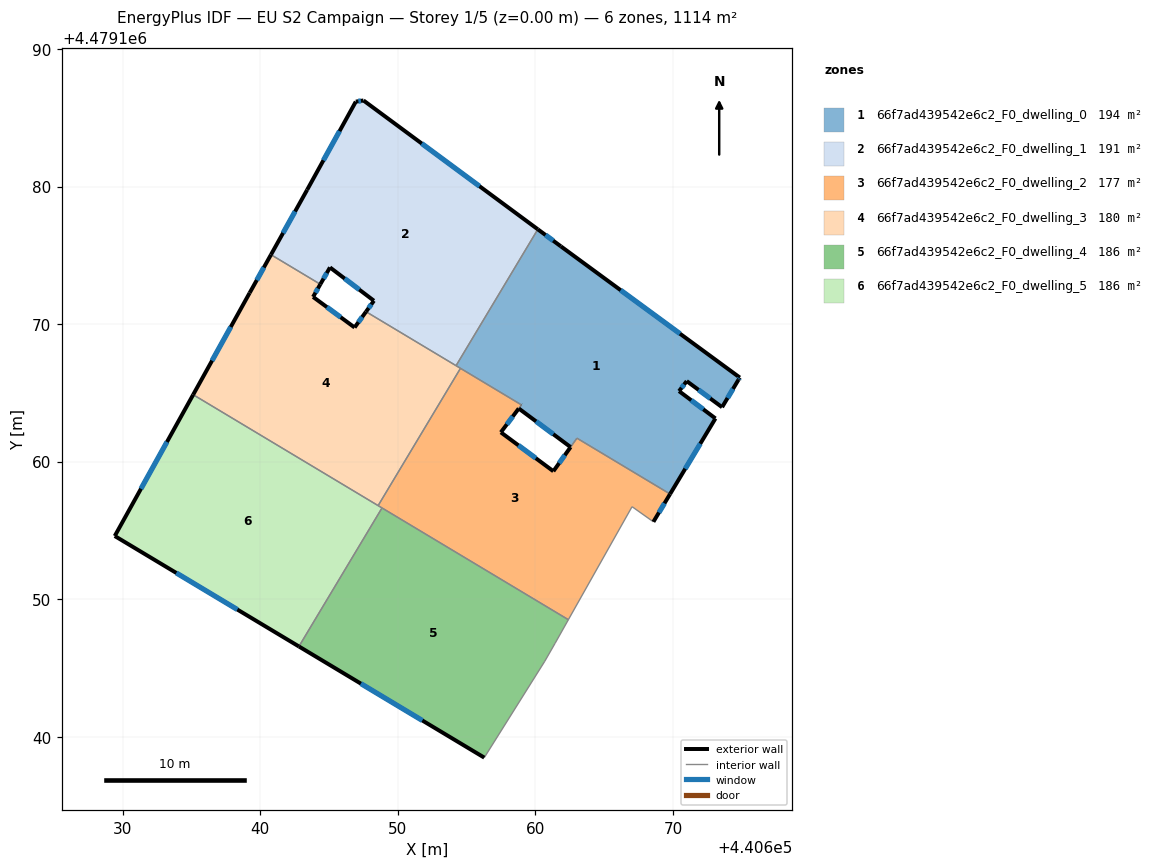
=== STOREY PLAN SPEC (per zone: floor XY polygon, exterior-wall plan segments, windows/doors) ===
zone 1: 66f7ad439542e6c2_F0_dwelling_0  (193.9 m²)
  floor: (440674.86, 4479166.11) (440674.76, 4479165.96) (440673.57, 4479163.96) (440671.00, 4479165.85) (440670.44, 4479165.12) (440673.09, 4479163.14) (440669.79, 4479157.64) (440663.02, 4479161.71) (440662.56, 4479161.06) (440658.79, 4479163.86) (440658.98, 4479164.12) (440654.23, 4479166.98) (440660.17, 4479176.89) (440661.85, 4479175.65)
  exterior wall: (440661.85, 4479175.65) – (440660.17, 4479176.89)  [2.1 m]
    window: (440661.29, 4479176.06) – (440660.73, 4479176.47)  [0.7 m²]
  exterior wall: (440674.86, 4479166.11) – (440661.85, 4479175.65)  [16.1 m]
    window: (440670.51, 4479169.30) – (440666.20, 4479172.46)  [5.3 m²]
  exterior wall: (440674.76, 4479165.96) – (440674.86, 4479166.11)  [0.2 m]
    window: (440674.79, 4479166.01) – (440674.83, 4479166.06)  [0.1 m²]
  exterior wall: (440673.57, 4479163.96) – (440674.76, 4479165.96)  [2.3 m]
    window: (440673.97, 4479164.63) – (440674.36, 4479165.29)  [0.8 m²]
  exterior wall: (440671.00, 4479165.85) – (440673.57, 4479163.96)  [3.2 m]
    window: (440671.86, 4479165.22) – (440672.71, 4479164.59)  [1.1 m²]
  exterior wall: (440670.44, 4479165.12) – (440671.00, 4479165.85)  [0.9 m]
    window: (440670.63, 4479165.37) – (440670.81, 4479165.61)  [0.3 m²]
  exterior wall: (440673.09, 4479163.14) – (440670.44, 4479165.12)  [3.3 m]
    window: (440672.20, 4479163.80) – (440671.33, 4479164.46)  [1.1 m²]
  exterior wall: (440669.79, 4479157.64) – (440673.09, 4479163.14)  [6.4 m]
    window: (440670.89, 4479159.48) – (440671.98, 4479161.30)  [2.1 m²]
  exterior wall: (440658.79, 4479163.86) – (440662.56, 4479161.06)  [4.7 m]
    window: (440660.05, 4479162.93) – (440661.30, 4479162.00)  [1.5 m²]
  exterior wall: (440658.98, 4479164.13) – (440658.98, 4479164.12)  [0.0 m]
  interior walls: 7
zone 2: 66f7ad439542e6c2_F0_dwelling_1  (191.2 m²)
  floor: (440660.17, 4479176.89) (440654.23, 4479166.98) (440647.69, 4479170.90) (440648.26, 4479171.70) (440645.07, 4479174.12) (440644.36, 4479172.89) (440640.78, 4479175.04) (440643.41, 4479179.76) (440646.94, 4479186.17) (440647.50, 4479186.25)
  exterior wall: (440645.07, 4479174.12) – (440648.26, 4479171.70)  [4.0 m]
    window: (440646.13, 4479173.31) – (440647.19, 4479172.50)  [1.3 m²]
  exterior wall: (440644.36, 4479172.89) – (440645.07, 4479174.12)  [1.4 m]
    window: (440644.60, 4479173.30) – (440644.83, 4479173.71)  [0.5 m²]
  exterior wall: (440643.41, 4479179.76) – (440640.78, 4479175.04)  [5.4 m]
    window: (440642.53, 4479178.18) – (440641.66, 4479176.62)  [1.8 m²]
  exterior wall: (440646.94, 4479186.17) – (440643.41, 4479179.76)  [7.3 m]
    window: (440645.76, 4479184.03) – (440644.59, 4479181.90)  [2.4 m²]
  exterior wall: (440647.50, 4479186.25) – (440646.94, 4479186.17)  [0.6 m]
    window: (440647.32, 4479186.23) – (440647.13, 4479186.20)  [0.2 m²]
  exterior wall: (440660.17, 4479176.89) – (440647.50, 4479186.25)  [15.8 m]
    window: (440655.94, 4479180.02) – (440651.74, 4479183.12)  [5.2 m²]
  exterior wall: (440648.26, 4479171.70) – (440647.69, 4479170.90)  [1.0 m]
    window: (440648.07, 4479171.43) – (440647.88, 4479171.17)  [0.3 m²]
  interior walls: 3
zone 3: 66f7ad439542e6c2_F0_dwelling_2  (177.4 m²)
  floor: (440663.02, 4479161.71) (440669.79, 4479157.64) (440668.58, 4479155.63) (440667.03, 4479156.73) (440662.40, 4479148.51) (440648.57, 4479156.80) (440654.55, 4479166.78) (440658.98, 4479164.13) (440657.49, 4479162.13) (440661.30, 4479159.30) (440662.55, 4479161.05)
  exterior wall: (440668.58, 4479155.63) – (440669.79, 4479157.64)  [2.4 m]
    window: (440668.98, 4479156.30) – (440669.38, 4479156.97)  [0.8 m²]
  exterior wall: (440658.98, 4479164.12) – (440658.98, 4479164.13)  [0.0 m]
  exterior wall: (440661.30, 4479159.30) – (440657.49, 4479162.13)  [4.8 m]
    window: (440660.03, 4479160.25) – (440658.76, 4479161.19)  [1.6 m²]
  exterior wall: (440662.55, 4479161.05) – (440661.30, 4479159.30)  [2.2 m]
    window: (440662.14, 4479160.47) – (440661.72, 4479159.89)  [0.7 m²]
  exterior wall: (440662.56, 4479161.06) – (440662.55, 4479161.05)  [0.0 m]
  exterior wall: (440657.49, 4479162.13) – (440658.79, 4479163.86)  [2.2 m]
    window: (440657.92, 4479162.71) – (440658.35, 4479163.28)  [0.7 m²]
  interior walls: 10
zone 4: 66f7ad439542e6c2_F0_dwelling_3  (180.0 m²)
  floor: (440647.69, 4479170.90) (440654.55, 4479166.78) (440648.57, 4479156.80) (440635.12, 4479164.87) (440639.23, 4479172.27) (440640.78, 4479175.04) (440644.36, 4479172.89) (440643.84, 4479171.97) (440646.85, 4479169.75)
  exterior wall: (440640.78, 4479175.04) – (440639.23, 4479172.27)  [3.2 m]
    window: (440640.26, 4479174.12) – (440639.75, 4479173.19)  [1.0 m²]
  exterior wall: (440643.84, 4479171.97) – (440644.36, 4479172.89)  [1.1 m]
    window: (440644.01, 4479172.28) – (440644.19, 4479172.59)  [0.3 m²]
  exterior wall: (440646.85, 4479169.75) – (440643.84, 4479171.97)  [3.7 m]
    window: (440645.85, 4479170.49) – (440644.85, 4479171.23)  [1.2 m²]
  exterior wall: (440647.69, 4479170.90) – (440646.85, 4479169.75)  [1.4 m]
    window: (440647.41, 4479170.52) – (440647.13, 4479170.14)  [0.5 m²]
  exterior wall: (440639.23, 4479172.27) – (440635.12, 4479164.87)  [8.5 m]
    window: (440637.85, 4479169.79) – (440636.49, 4479167.34)  [2.8 m²]
  interior walls: 5
zone 5: 66f7ad439542e6c2_F0_dwelling_4  (185.6 m²)
  floor: (440662.40, 4479148.51) (440661.43, 4479146.79) (440660.68, 4479145.49) (440656.28, 4479138.48) (440642.81, 4479146.56) (440648.85, 4479156.63)
  exterior wall: (440642.81, 4479146.56) – (440656.28, 4479138.48)  [15.7 m]
    window: (440647.31, 4479143.86) – (440651.78, 4479141.18)  [5.2 m²]
  interior walls: 5
zone 6: 66f7ad439542e6c2_F0_dwelling_5  (185.6 m²)
  floor: (440648.85, 4479156.63) (440642.81, 4479146.56) (440629.42, 4479154.59) (440635.12, 4479164.87)
  exterior wall: (440629.42, 4479154.59) – (440642.81, 4479146.56)  [15.6 m]
    window: (440633.90, 4479151.91) – (440638.33, 4479149.25)  [5.1 m²]
  exterior wall: (440635.12, 4479164.87) – (440629.42, 4479154.59)  [11.7 m]
    window: (440633.22, 4479161.43) – (440631.33, 4479158.03)  [3.9 m²]
  interior walls: 3

=== DERIVED (storey summary) ===
Building: EU S2 Campaign
Storey: 1 of 5  (floor level z = 0.00 m)
Storey gross floor area: 1113.7 m²
Zones on this storey: 6
  - 66f7ad439542e6c2_F0_dwelling_0: floor 193.9 m²; exterior wall 39.3 m (117.8 m²); 9 window(s) 12.9 m²; WWR 11.0%
  - 66f7ad439542e6c2_F0_dwelling_1: floor 191.2 m²; exterior wall 35.4 m (106.3 m²); 7 window(s) 11.7 m²; WWR 11.0%
  - 66f7ad439542e6c2_F0_dwelling_2: floor 177.4 m²; exterior wall 11.4 m (34.3 m²); 4 window(s) 3.8 m²; WWR 11.0%
  - 66f7ad439542e6c2_F0_dwelling_3: floor 180.0 m²; exterior wall 17.9 m (53.6 m²); 5 window(s) 5.9 m²; WWR 11.0%
  - 66f7ad439542e6c2_F0_dwelling_4: floor 185.6 m²; exterior wall 15.7 m (47.1 m²); 1 window(s) 5.2 m²; WWR 11.0%
  - 66f7ad439542e6c2_F0_dwelling_5: floor 185.6 m²; exterior wall 27.4 m (82.1 m²); 2 window(s) 9.0 m²; WWR 11.0%
Zone adjacency (shared interzone walls):
  - 66f7ad439542e6c2_F0_dwelling_0 ↔ 66f7ad439542e6c2_F0_dwelling_1
  - 66f7ad439542e6c2_F0_dwelling_0 ↔ 66f7ad439542e6c2_F0_dwelling_2
  - 66f7ad439542e6c2_F0_dwelling_0 ↔ 66f7ad439542e6c2_F0_dwelling_3
  - 66f7ad439542e6c2_F0_dwelling_1 ↔ 66f7ad439542e6c2_F0_dwelling_3
  - 66f7ad439542e6c2_F0_dwelling_2 ↔ 66f7ad439542e6c2_F0_dwelling_3
  - 66f7ad439542e6c2_F0_dwelling_2 ↔ 66f7ad439542e6c2_F0_dwelling_4
  - 66f7ad439542e6c2_F0_dwelling_2 ↔ 66f7ad439542e6c2_F0_dwelling_5
  - 66f7ad439542e6c2_F0_dwelling_3 ↔ 66f7ad439542e6c2_F0_dwelling_5
  - 66f7ad439542e6c2_F0_dwelling_4 ↔ 66f7ad439542e6c2_F0_dwelling_5